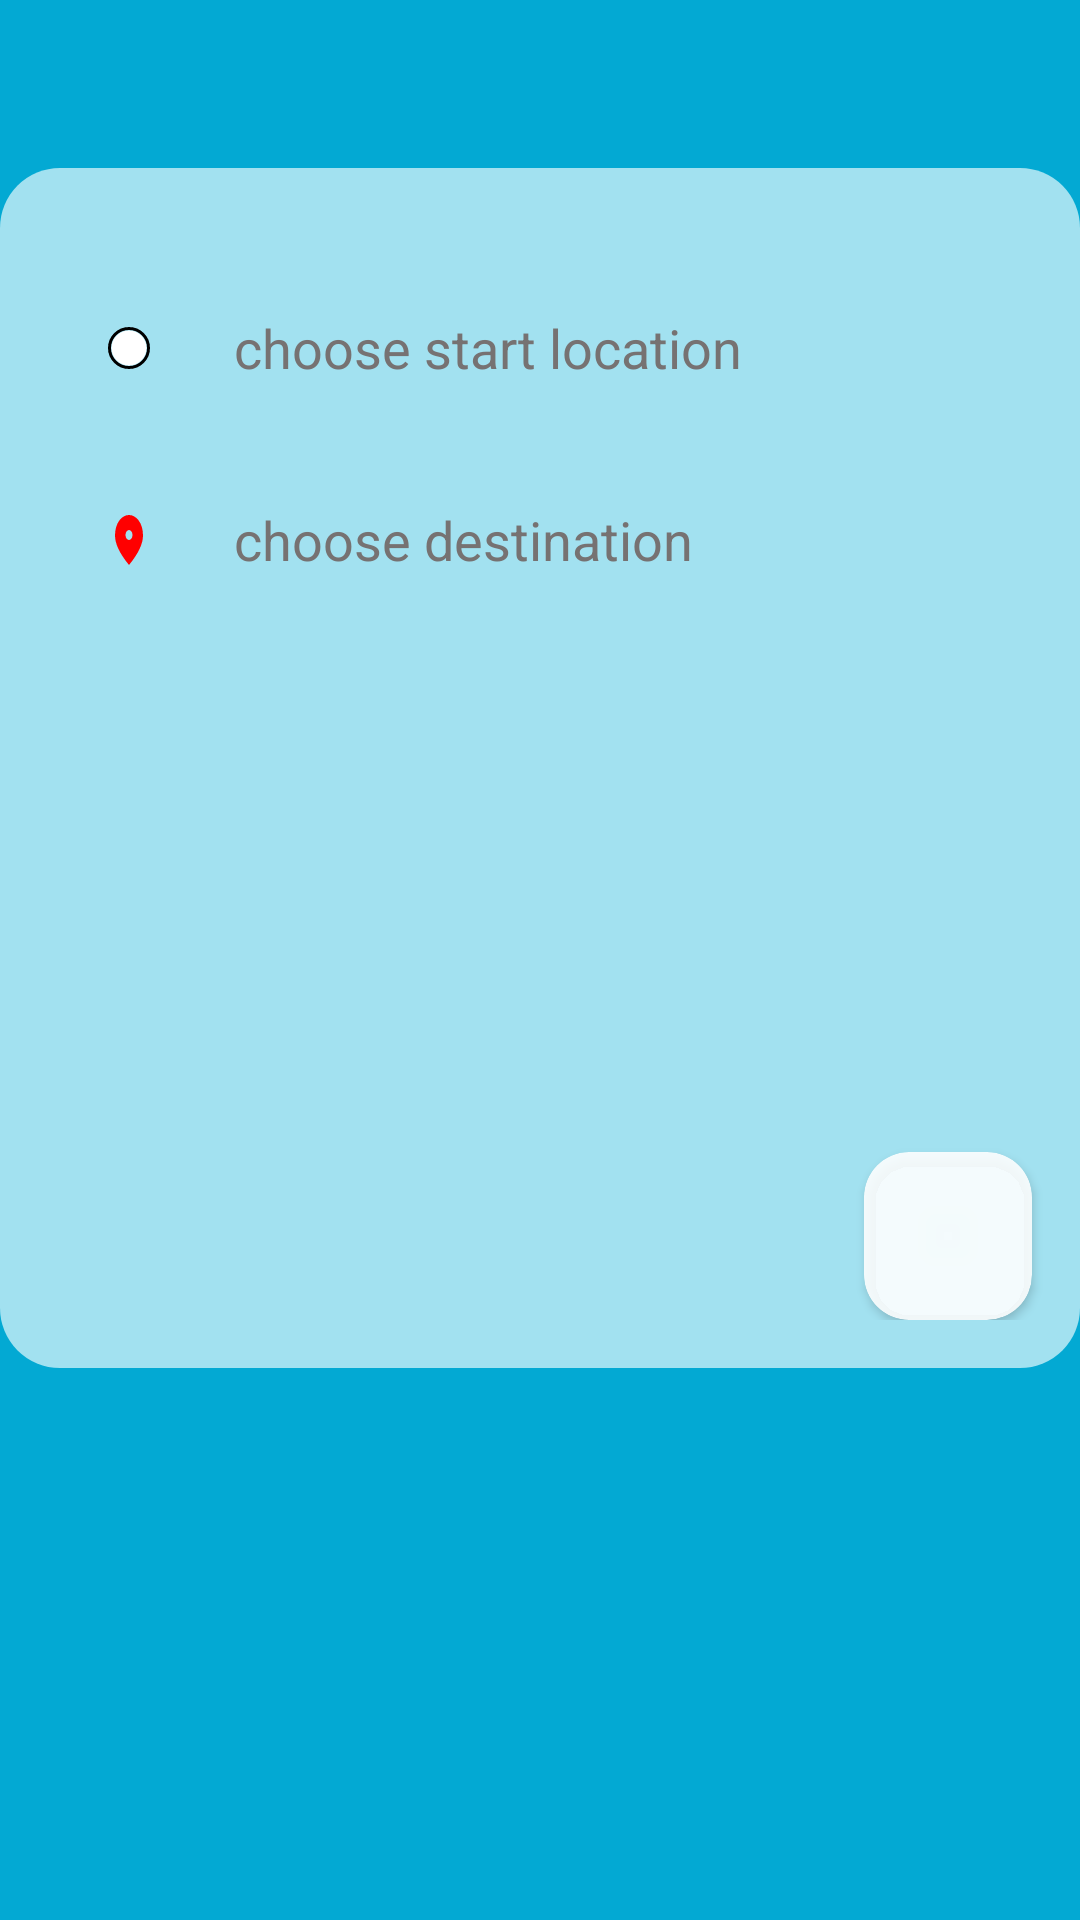

Write the Android layout XML for this screen, with the resource values it uses.
<!-- AndroidManifest.xml: application theme Theme.StudentGuidance -->
<!-- res/layout/fragment_navigation.xml -->
<?xml version="1.0" encoding="utf-8"?>
<ScrollView
    xmlns:android="http://schemas.android.com/apk/res/android"
    xmlns:tools="http://schemas.android.com/tools"
    xmlns:app="http://schemas.android.com/apk/res-auto"
    android:layout_width="match_parent"
    android:layout_height="match_parent"
    android:paddingTop="56dp"
    android:paddingBottom="56dp"
    android:layout_marginStart="20dp"
    android:layout_marginEnd="20dp"
    tools:context=".fragments.NavigationFragment"
    android:background="@color/fragmentHomeBgColor">


    <RelativeLayout
        android:layout_width="match_parent"
        android:layout_height="400dp"
        android:orientation="vertical"
        android:paddingBottom="16dp"
        android:background="@drawable/navigationfragmentbackground">



        <LinearLayout
            android:id="@+id/startLoc"
            android:layout_width="wrap_content"
            android:layout_height="wrap_content"
            android:layout_marginStart="@dimen/dim_36"
            android:layout_marginEnd="@dimen/dim_36"
            android:layout_marginTop="@dimen/dim_36">
            <ImageView
                android:layout_width="wrap_content"
                android:layout_height="wrap_content"
                android:src="@drawable/circle_icon"
                android:layout_gravity="center"
                android:layout_marginEnd="16dp"
                android:background="@drawable/stroke_background" />
            <EditText
                android:id="@+id/startLocationET"
                android:layout_width="wrap_content"
                android:layout_height="48dp"
                android:ems="13"
                android:background="@drawable/edittextbackground"
                android:hint="@string/choosestart"
                android:padding="12dp"
                android:textColor="@color/black"
                android:textColorHint="#767272"/>

        </LinearLayout>
        <LinearLayout
            android:id="@+id/destLoc"
            android:layout_width="wrap_content"
            android:layout_height="wrap_content"
            android:layout_marginStart="@dimen/dim_36"
            android:layout_marginEnd="@dimen/dim_36"
            android:layout_marginTop="@dimen/dim_16"
            android:layout_below="@+id/startLoc">
            <ImageView
                android:layout_width="wrap_content"
                android:layout_height="wrap_content"
                android:src="@drawable/marker"
                android:layout_gravity="center"
                android:layout_marginEnd="16dp"
                />
            <EditText
                android:id="@+id/destinationET"
                android:layout_width="wrap_content"
                android:layout_height="48dp"
                android:ems="13"
                android:background="@drawable/edittextbackground"
                android:hint="@string/choosedestiny"
                android:padding="12dp"
                android:textColor="@color/black"
                android:textColorHint="#767272"/>

        </LinearLayout>

        <androidx.cardview.widget.CardView
            android:id="@+id/getNavigationCV"
            android:layout_width="56dp"
            android:layout_height="56dp"
            android:layout_margin="16dp"
            app:cardCornerRadius="15dp"
            android:elevation="20dp"
            android:backgroundTint="#E1FFFFFF"
            android:foreground="?attr/selectableItemBackground"
            android:clickable="true"
            android:focusable="true"
            android:layout_alignParentBottom="true"
            android:layout_alignParentEnd="true">
            <ImageView
                android:layout_width="match_parent"
                android:layout_height="match_parent"
                android:src="@drawable/maps"
                android:padding="10dp" />
        </androidx.cardview.widget.CardView>




    </RelativeLayout>
</ScrollView>
<!-- resources referenced by this layout -->
<resources>
  <color name="black">#FF000000</color>
  <color name="fragmentHomeBgColor">#03A9D3</color>
  <dimen name="dim_16">16dp</dimen>
  <dimen name="dim_36">36dp</dimen>
  <!-- drawable circle_icon (drawable) -->
  <vector android:height="14dp" android:tint="#FFFFFF"
      android:viewportHeight="24" android:viewportWidth="24"
      android:width="14dp" xmlns:android="http://schemas.android.com/apk/res/android">
      <path android:fillColor="@android:color/white" android:pathData="M12,2C6.47,2 2,6.47 2,12s4.47,10 10,10 10,-4.47 10,-10S17.53,2 12,2z"/>
  </vector>
  <!-- drawable marker (drawable) -->
  <vector android:height="20dp" android:tint="#FF0000"
      android:viewportHeight="24" android:viewportWidth="24"
      android:width="14dp" xmlns:android="http://schemas.android.com/apk/res/android">
      <path android:fillColor="@android:color/white" android:pathData="M12,2c-4.2,0 -8,3.22 -8,8.2c0,3.32 2.67,7.25 8,11.8c5.33,-4.55 8,-8.48 8,-11.8C20,5.22 16.2,2 12,2zM12,12c-1.1,0 -2,-0.9 -2,-2c0,-1.1 0.9,-2 2,-2c1.1,0 2,0.9 2,2C14,11.1 13.1,12 12,12z"/>
  </vector>
  <!-- drawable navigationfragmentbackground (drawable) -->
  <?xml version="1.0" encoding="utf-8"?>
  <shape xmlns:android="http://schemas.android.com/apk/res/android"
      android:shape="rectangle">
      <corners android:radius="20dp"/>
      <solid android:color="#A2E1F0"/>
  
  </shape>
  <!-- drawable stroke_background (drawable) -->
  <?xml version="1.0" encoding="utf-8"?>
  <shape xmlns:android="http://schemas.android.com/apk/res/android"
      android:shape="oval">
      <corners android:radius="7dp"/>
      <stroke android:width="1dp"
          android:color="@color/black"/>
  
  </shape>
  <string name="choosedestiny">choose destination</string>
  <string name="choosestart">choose start location</string>
  <style name="Theme.StudentGuidance" parent="Theme.MaterialComponents.DayNight.NoActionBar">
          
          <item name="colorPrimary">@color/purple_500</item>
          <item name="colorPrimaryVariant">@color/purple_700</item>
          <item name="colorOnPrimary">@color/white</item>
          
          <item name="colorSecondary">@color/teal_200</item>
          <item name="colorSecondaryVariant">@color/teal_700</item>
          <item name="colorOnSecondary">@color/black</item>
          
          <item name="android:statusBarColor">@color/toolbarcolor</item>
          
  
      </style>
  <color name="purple_500">#FF6200EE</color>
  <color name="purple_700">#FF3700B3</color>
  <color name="white">#FFFFFFFF</color>
  <color name="teal_200">#FF03DAC5</color>
  <color name="teal_700">#FF018786</color>
  <color name="toolbarcolor">#81D1E4</color>
</resources>
